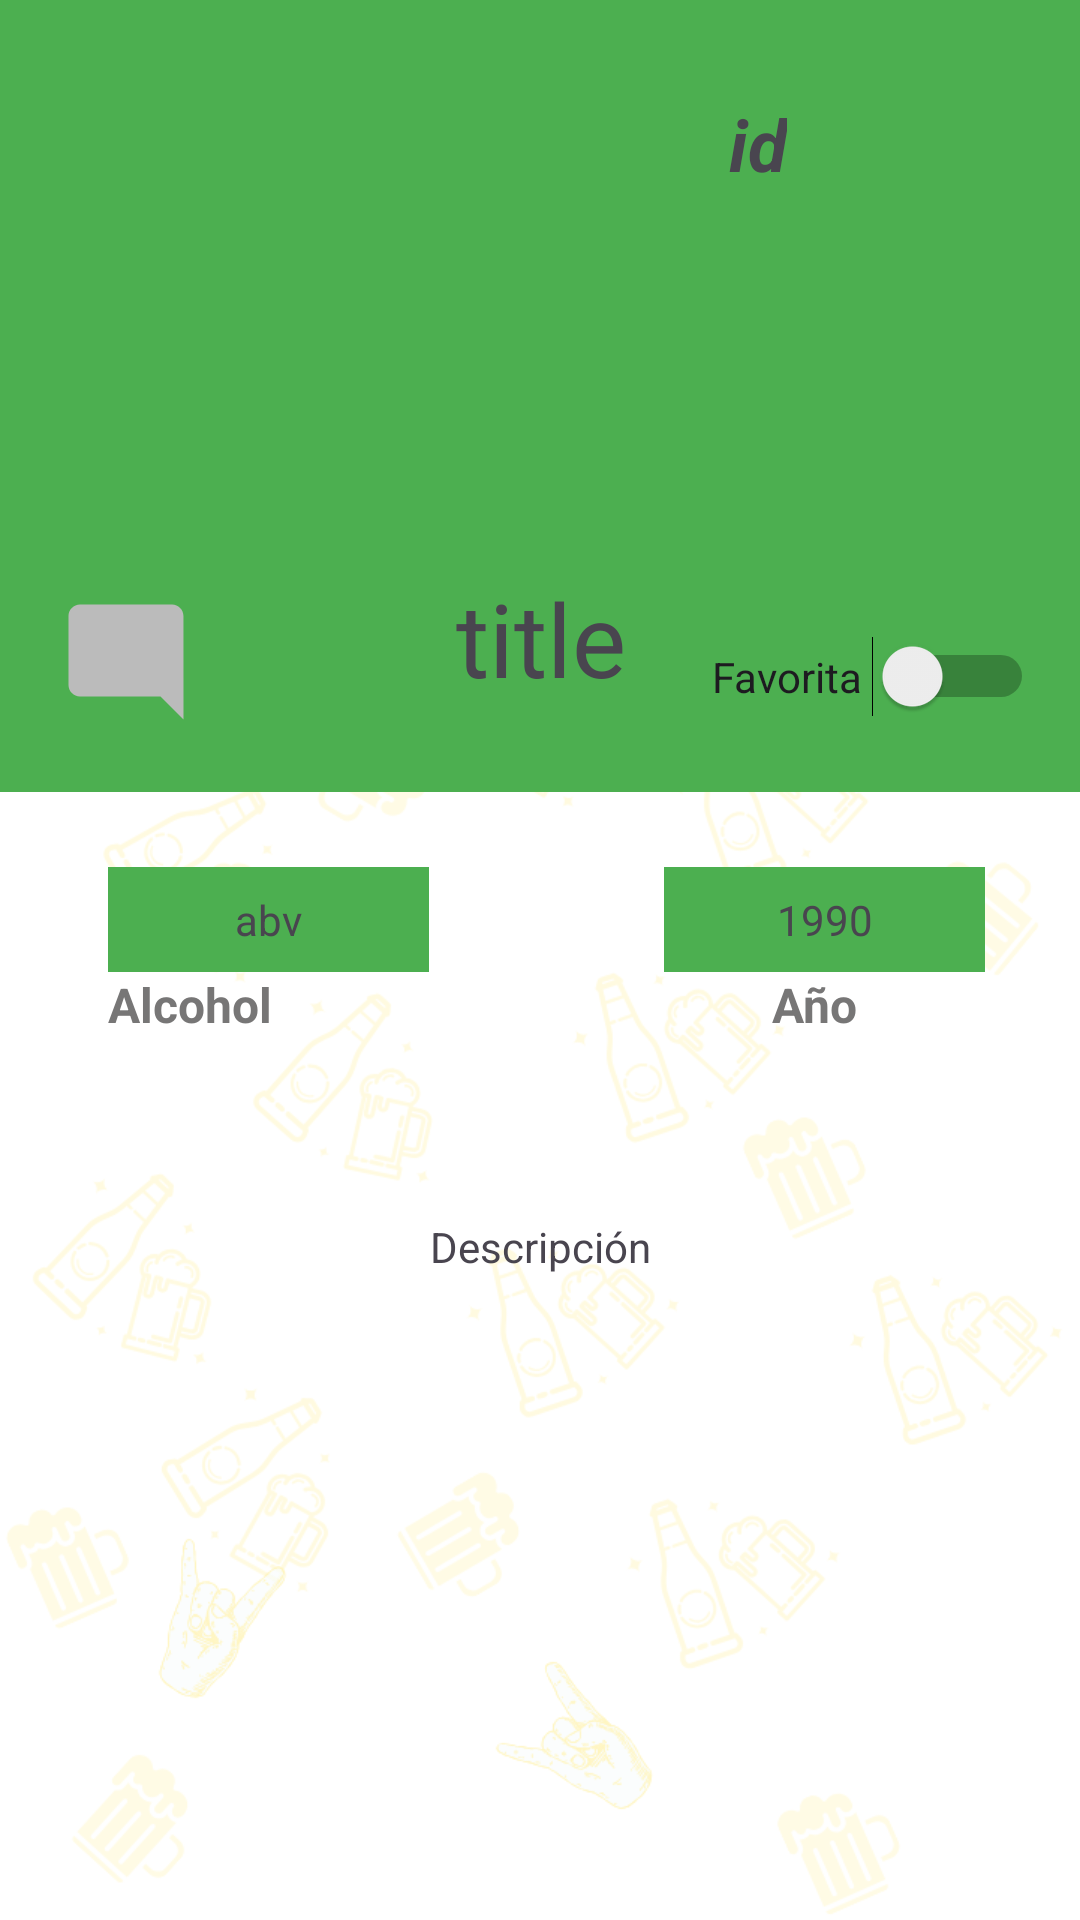

Reconstruct the res/layout file that produces this screen, plus the resources it refers to.
<!-- AndroidManifest.xml: application theme Theme.BeerGo -->
<!-- res/layout/fragment_show_beer.xml -->
<?xml version="1.0" encoding="utf-8"?>
<androidx.constraintlayout.widget.ConstraintLayout xmlns:android="http://schemas.android.com/apk/res/android"
    xmlns:app="http://schemas.android.com/apk/res-auto"
    xmlns:tools="http://schemas.android.com/tools"
    android:layout_width="match_parent"
    android:layout_height="match_parent"
    android:background="@drawable/fondo"
    tools:context=".view.detail.ShowBeerFragment">


    <androidx.constraintlayout.widget.ConstraintLayout
        android:id="@+id/constraintLayout2"
        android:layout_width="107dp"
        android:layout_height="35dp"
        android:layout_marginBottom="316dp"
        android:background="#4CAF50"
        android:backgroundTint="#4CAF50"
        app:layout_constraintBottom_toBottomOf="parent"
        app:layout_constraintEnd_toEndOf="parent"
        app:layout_constraintHorizontal_bias="0.875"
        app:layout_constraintStart_toStartOf="parent">

        <TextView
            android:id="@+id/anio"
            android:layout_width="wrap_content"
            android:layout_height="wrap_content"
            android:text="1990"
            app:layout_constraintBottom_toBottomOf="parent"
            app:layout_constraintEnd_toEndOf="parent"
            app:layout_constraintStart_toStartOf="parent"
            app:layout_constraintTop_toTopOf="parent" />
    </androidx.constraintlayout.widget.ConstraintLayout>

    <androidx.constraintlayout.widget.ConstraintLayout
        android:layout_width="410dp"
        android:layout_height="264dp"
        android:background="#4CAF50"
        android:backgroundTint="#4CAF50"
        app:layout_constraintBottom_toBottomOf="parent"
        app:layout_constraintEnd_toEndOf="parent"
        app:layout_constraintTop_toTopOf="parent"
        app:layout_constraintVertical_bias="0.0">


        <ImageView
            android:id="@+id/beerImage"
            android:layout_width="99dp"
            android:layout_height="159dp"
            android:elevation="2dp"
            android:scaleType="fitCenter"
            android:src="@drawable/spanishbeercover"
            app:layout_constraintBottom_toBottomOf="parent"
            app:layout_constraintEnd_toEndOf="parent"
            app:layout_constraintStart_toStartOf="parent"
            app:layout_constraintTop_toTopOf="parent" />

        <TextView
            android:id="@+id/id"
            android:layout_width="wrap_content"
            android:layout_height="wrap_content"
            android:contentDescription="id"
            android:text="id"
            android:textSize="24sp"
            android:textStyle="bold|italic"
            app:layout_constraintBottom_toBottomOf="parent"
            app:layout_constraintEnd_toEndOf="parent"
            app:layout_constraintHorizontal_bias="0.749"
            app:layout_constraintStart_toStartOf="parent"
            app:layout_constraintTop_toTopOf="parent"
            app:layout_constraintVertical_bias="0.137" />

        <ImageView
            android:id="@+id/imageView7"
            android:layout_width="46dp"
            android:layout_height="55dp"
            android:layout_marginBottom="16dp"
            android:src="@drawable/baseline_mode_comment_24"
            app:layout_constraintBottom_toBottomOf="parent"
            app:layout_constraintEnd_toEndOf="parent"
            app:layout_constraintHorizontal_bias="0.189"
            app:layout_constraintStart_toStartOf="parent" />

        <Switch
            android:id="@+id/favSwitch"
            android:layout_width="wrap_content"
            android:layout_height="wrap_content"
            android:text="Favorita "
            app:layout_constraintBottom_toBottomOf="parent"
            app:layout_constraintEnd_toEndOf="parent"
            app:layout_constraintHorizontal_bias="0.948"
            app:layout_constraintStart_toStartOf="parent"
            app:layout_constraintTop_toTopOf="parent"
            app:layout_constraintVertical_bias="0.894"
            tools:ignore="MissingConstraints" />


    </androidx.constraintlayout.widget.ConstraintLayout>

    <TextView
        android:id="@+id/title"
        android:layout_width="370dp"
        android:layout_height="82dp"
        android:layout_marginBottom="368dp"
        android:text="title"
        android:textAlignment="center"
        android:textSize="34sp"

        app:layout_constraintBottom_toBottomOf="parent"
        app:layout_constraintEnd_toEndOf="parent"
        app:layout_constraintHorizontal_bias="0.53"
        app:layout_constraintStart_toStartOf="parent" />

    <androidx.constraintlayout.widget.ConstraintLayout
        android:id="@+id/constraintLayout"
        android:layout_width="107dp"
        android:layout_height="35dp"
        android:layout_marginStart="36dp"
        android:layout_marginBottom="316dp"
        android:background="#4CAF50"
        android:backgroundTint="#4CAF50"
        app:layout_constraintBottom_toBottomOf="parent"
        app:layout_constraintStart_toStartOf="parent">

        <TextView
            android:id="@+id/abv"
            android:layout_width="wrap_content"
            android:layout_height="wrap_content"
            android:text="abv"
            app:layout_constraintBottom_toBottomOf="parent"
            app:layout_constraintEnd_toEndOf="parent"
            app:layout_constraintStart_toStartOf="parent"
            app:layout_constraintTop_toTopOf="parent" />
    </androidx.constraintlayout.widget.ConstraintLayout>

    <TextView
        android:id="@+id/textView8"
        android:layout_width="wrap_content"
        android:layout_height="wrap_content"
        android:text="Alcohol"
        android:textColor="#777676"
        android:textSize="16sp"
        android:textStyle="bold"
        app:layout_constraintStart_toStartOf="@+id/constraintLayout"
        app:layout_constraintTop_toBottomOf="@+id/constraintLayout" />

    <TextView
        android:id="@+id/textView9"
        android:layout_width="wrap_content"
        android:layout_height="wrap_content"
        android:layout_marginStart="36dp"
        android:text="Año"
        android:textColor="#777676"
        android:textSize="16sp"
        android:textStyle="bold"
        app:layout_constraintStart_toStartOf="@+id/constraintLayout2"
        app:layout_constraintTop_toBottomOf="@+id/constraintLayout2"
        tools:text="Año" />

    <TextView
        android:id="@+id/description"
        android:layout_width="259dp"
        android:layout_height="138dp"
        android:layout_marginBottom="36dp"
        android:text="Descripción"
        android:textAlignment="center"
        app:layout_constraintBottom_toBottomOf="parent"
        app:layout_constraintEnd_toEndOf="parent"
        app:layout_constraintStart_toStartOf="parent"
        app:layout_constraintTop_toBottomOf="@+id/textView8" />

    <TextView
        android:id="@+id/nombreUsuario"
        android:layout_width="wrap_content"
        android:layout_height="wrap_content"
        android:textStyle="italic"
        android:gravity="center"
        app:layout_constraintTop_toBottomOf="@+id/description"
        app:layout_constraintStart_toStartOf="parent"
        app:layout_constraintEnd_toEndOf="parent" />

</androidx.constraintlayout.widget.ConstraintLayout>
<!-- resources referenced by this layout -->
<resources>
  <!-- drawable baseline_mode_comment_24 (drawable) -->
  <vector android:height="24dp" android:tint="#BBBBBB"
      android:viewportHeight="24" android:viewportWidth="24"
      android:width="24dp" xmlns:android="http://schemas.android.com/apk/res/android">
      <path android:fillColor="@android:color/white" android:pathData="M21.99,4c0,-1.1 -0.89,-2 -1.99,-2H4c-1.1,0 -2,0.9 -2,2v12c0,1.1 0.9,2 2,2h14l4,4 -0.01,-18z"/>
  </vector>
  <!-- drawable fondo: png bitmap (drawable-mdpi, 150351 bytes) -->
  <style name="Theme.BeerGo" parent="Base.Theme.BeerGo">
          
      </style>
  <style name="Base.Theme.BeerGo" parent="Theme.Material3.DayNight.NoActionBar">
          
          
          <item name="android:buttonStyle">@style/CustomButton</item>
          <item name="android:editTextStyle">@style/CustomEditText</item>
      </style>
  <style name="CustomButton" parent="android:Widget.Button">
          <item name="android:background">#006400</item>
          <item name="android:textColor">#FFFFFF</item>
          <item name="android:padding">8dp</item>
          <item name="android:textAppearance">@style/TextAppearance</item>
      </style>
  <style name="CustomEditText" parent="android:Widget.EditText">
          <item name="android:background">#006400</item>
          <item name="android:textColor">#FFFFFF</item>
          <item name="android:padding">8dp</item>
          <item name="android:textAppearance">@style/TextAppearance</item>
      </style>
  <style name="TextAppearance">
          <item name="android:textColor">#C0C0C0</item>
      </style>
</resources>
